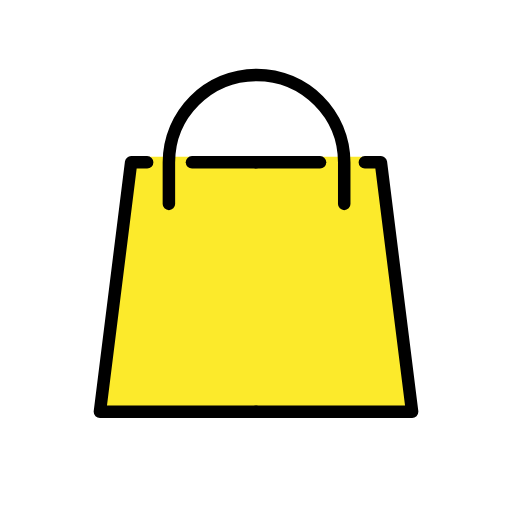
t = 0.00 s
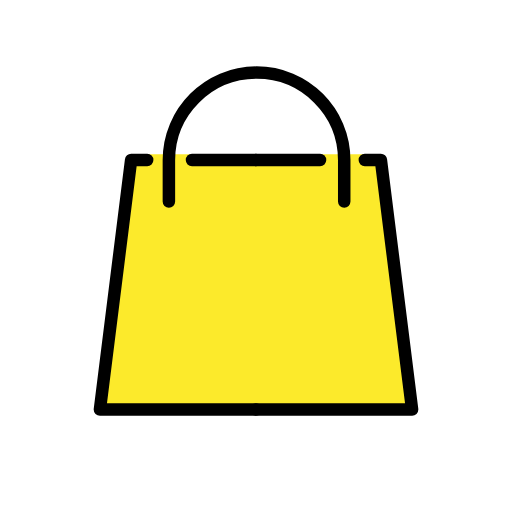
t = 0.48 s
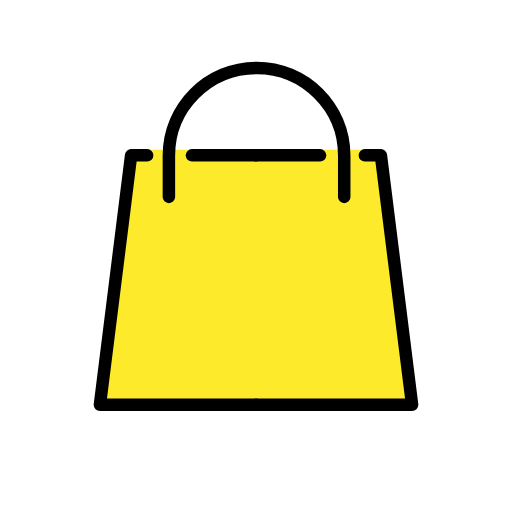
t = 1.43 s
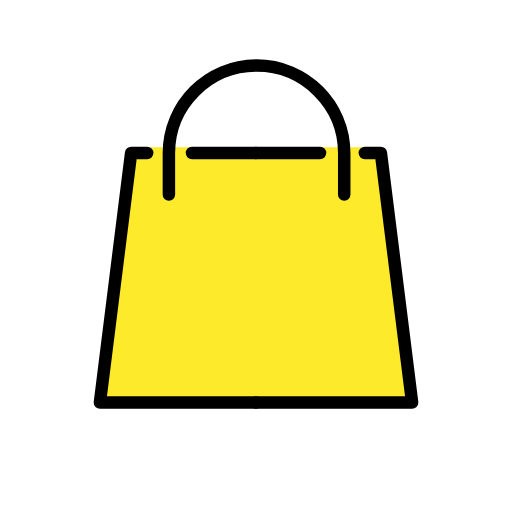
t = 1.90 s
t = 2.38 s: frame unchanged from t = 1.43 s, image omitted
t = 3.33 s: frame unchanged from t = 0.48 s, image omitted

The animated SVG that drew these frames (rendered in a browser with its animation timeline set to each time). Animation: 1 SMIL element (animateTransform=1); one cycle of 3.80 s, repeats indefinitely.

<?xml version='1.0' encoding='utf-8'?>
<svg xmlns="http://www.w3.org/2000/svg" id="emoji" viewBox="-5 -5 82 82" width="200" height="200" role="img">
  <title>OpenMoji: shopping bags</title><g><g id="color">
    <line x1="25.7466" x2="36.0014" y1="21.0015" y2="21.0015" fill="#EA5A47" stroke="none" />
    <polyline fill="#FCEA2B" stroke="none" points="36.0015,60.9598 61.0015,60.9598 56.0015,20.0932 53.4318,20.0932 18.5712,20.0932 16.0015,20.0932 11.0015,60.9598 36.0015,60.9598" />
    <line x1="46.2563" x2="36.0016" y1="21.0015" y2="21.0015" fill="#EA5A47" stroke="none" />
  </g>
  <g id="hair" />
  <g id="skin" />
  <g id="skin-shadow" />
  <g id="line">
    <polyline fill="none" stroke="#000000" stroke-linecap="round" stroke-linejoin="round" stroke-miterlimit="10" stroke-width="2" points="36.0015,60.9598 11.0015,60.9598 16.0015,21.0015 18.5712,21.0015" />
    <line x1="25.7466" x2="36.0014" y1="21.0015" y2="21.0015" fill="none" stroke="#000000" stroke-linecap="round" stroke-linejoin="round" stroke-miterlimit="10" stroke-width="2" />
    <polyline fill="none" stroke="#000000" stroke-linecap="round" stroke-linejoin="round" stroke-miterlimit="10" stroke-width="2" points="36.0015,60.9598 61.0015,60.9598 56.0015,21.0015 53.4318,21.0015" />
    <line x1="46.2563" x2="36.0016" y1="21.0015" y2="21.0015" fill="none" stroke="#000000" stroke-linecap="round" stroke-linejoin="round" stroke-miterlimit="10" stroke-width="2" />
    <path fill="none" stroke="#000000" stroke-linecap="round" stroke-linejoin="round" stroke-miterlimit="10" stroke-width="2" d="M22.049,27.662v-6.6199c0-7.7544,6.2862-14.0406,14.0406-14.0406s14.0406,6.2862,14.0406,14.0406v6.6199" />
  </g>
<animateTransform attributeName="transform" type="translate" values="0 0;0 -1.5;0 0" dur="3.8s" repeatCount="indefinite" /></g></svg>
